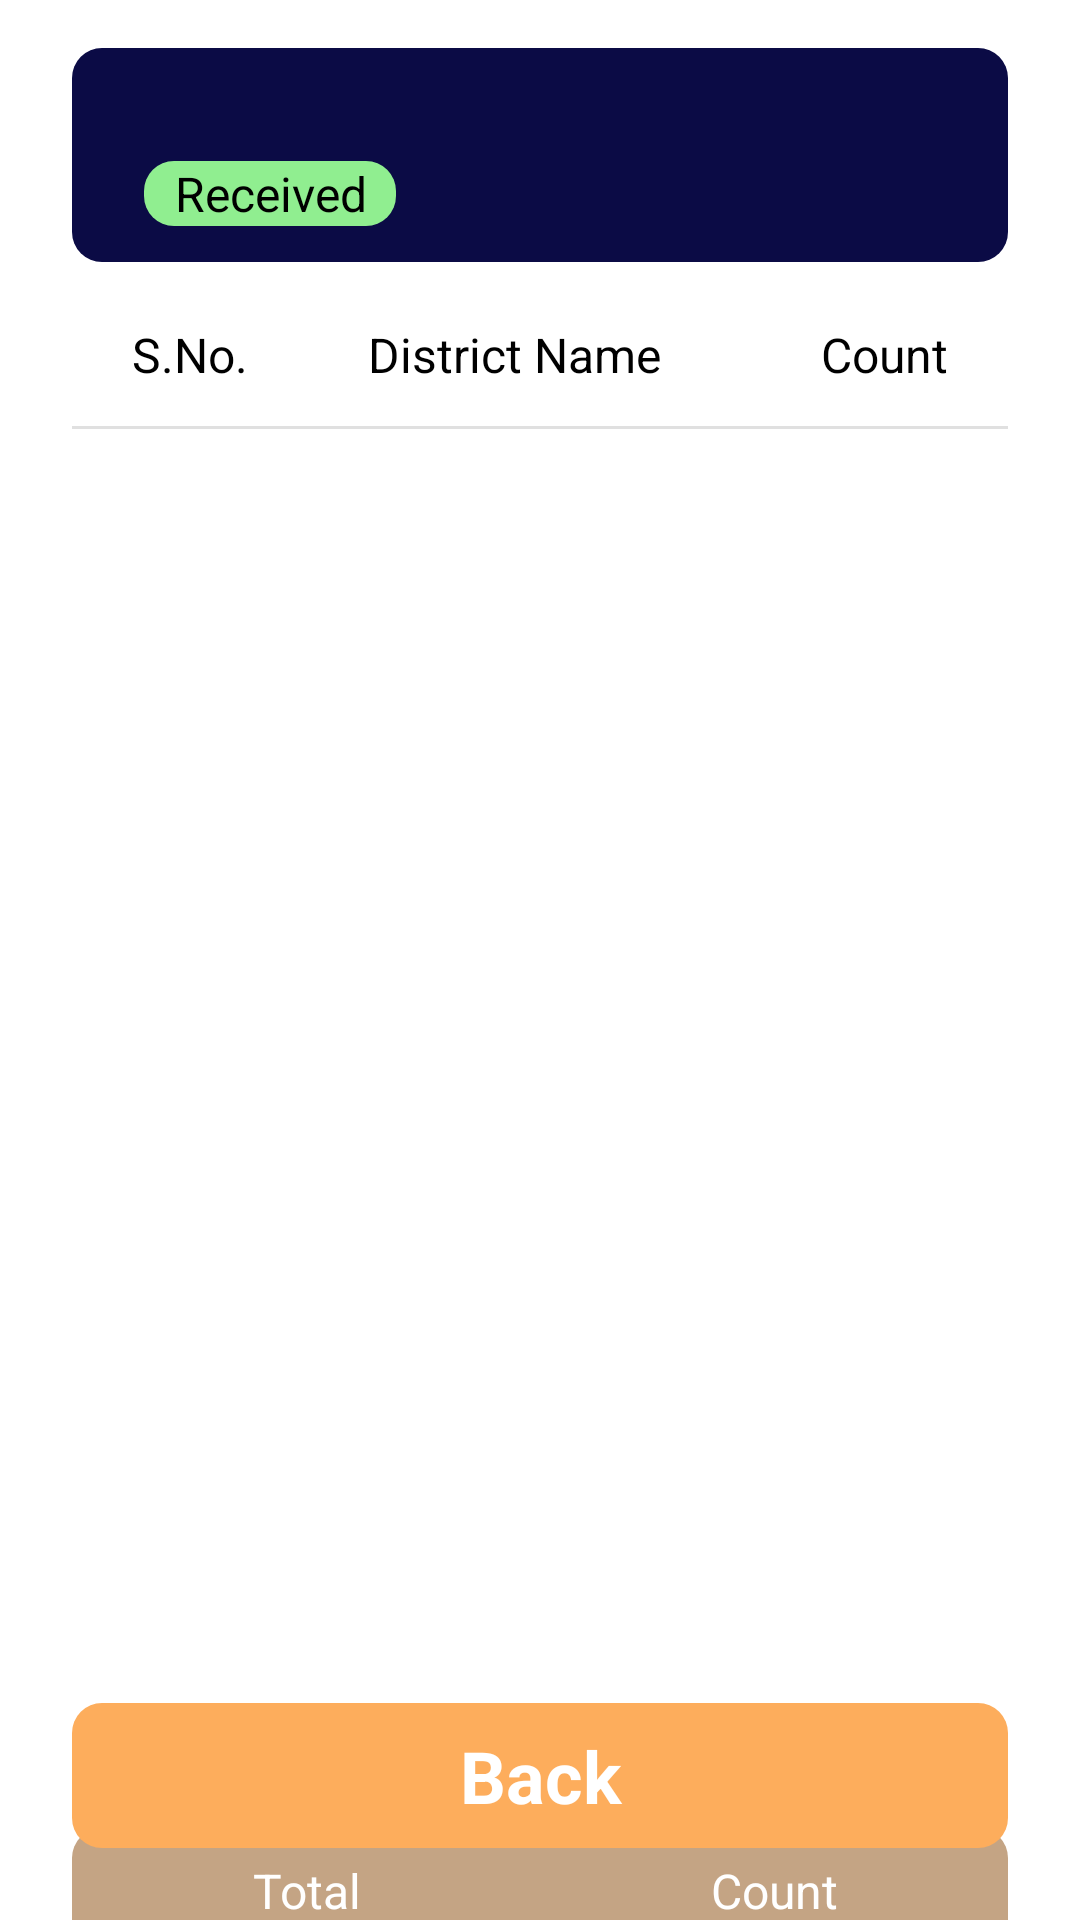

Write the Android layout XML for this screen, with the resource values it uses.
<!-- AndroidManifest.xml: application theme Theme.TroologyAssignmentApplication -->
<!-- res/layout/activity_received.xml -->
<?xml version="1.0" encoding="utf-8"?>
<androidx.constraintlayout.widget.ConstraintLayout xmlns:android="http://schemas.android.com/apk/res/android"
    xmlns:app="http://schemas.android.com/apk/res-auto"
    xmlns:tools="http://schemas.android.com/tools"
    android:layout_width="match_parent"
    android:layout_height="match_parent"
    tools:context=".ui.ReceivedActivity">

    <RelativeLayout
        android:id="@+id/rl_received_purpose"
        android:visibility="visible"
        android:layout_width="match_parent"
        android:layout_height="wrap_content"
        android:layout_marginTop="16dp"
        android:layout_marginHorizontal="24dp"
        android:background="@drawable/bg_rounded_corners_navy_blue"
        app:layout_constraintEnd_toEndOf="parent"
        app:layout_constraintHorizontal_bias="0.0"
        app:layout_constraintStart_toStartOf="parent"
        app:layout_constraintTop_toTopOf="parent"
        app:layout_constraintVertical_bias="0.0">

        <TextView
            android:id="@+id/tv_purpose_received"
            android:layout_width="match_parent"
            android:layout_height="wrap_content"
            android:layout_marginHorizontal="24dp"
            android:layout_marginTop="4dp"
            android:gravity="center_vertical"
            android:textColor="@color/white"
            android:textSize="16sp" />

        <TextView
            android:id="@+id/text_received"
            android:layout_below="@+id/tv_purpose_received"
            android:layout_width="wrap_content"
            android:layout_height="wrap_content"
            android:layout_marginHorizontal="24dp"
            android:layout_marginVertical="12dp"
            android:paddingHorizontal="10dp"
            android:background="@drawable/bg_rounded_corners_light_green"
            android:layout_weight="1"
            android:gravity="center"
            android:text="Received"
            android:textColor="@color/black"
            android:textSize="16sp" />

    </RelativeLayout>

    <RelativeLayout
        android:id="@+id/rl_data_received"
        android:layout_width="match_parent"
        android:layout_height="500dp"
        android:layout_marginHorizontal="24dp"
        android:layout_marginVertical="10dp"
        app:layout_constraintEnd_toEndOf="parent"
        app:layout_constraintStart_toStartOf="parent"
        app:layout_constraintTop_toBottomOf="@+id/rl_received_purpose">

        <TextView
            android:id="@+id/text_serialNo"
            android:layout_width="wrap_content"
            android:layout_height="wrap_content"
            android:paddingVertical="10dp"
            android:paddingHorizontal="20dp"
            android:text="S.No."
            android:textColor="@color/black"
            android:textSize="16sp" />

        <TextView
            android:id="@+id/text_district_name"
            android:layout_width="wrap_content"
            android:layout_height="wrap_content"
            android:paddingVertical="10dp"
            android:paddingHorizontal="20dp"
            android:layout_toEndOf="@id/text_serialNo"
            android:text="District Name"
            android:textColor="@color/black"
            android:textSize="16sp" />

        <TextView
            android:id="@+id/text_count"
            android:layout_width="wrap_content"
            android:layout_height="wrap_content"
            android:layout_alignParentEnd="true"
            android:paddingVertical="10dp"
            android:paddingHorizontal="20dp"
            android:text="Count"
            android:textColor="@color/black"
            android:textSize="16sp" />

        <View
            android:id="@+id/divider"
            android:layout_width="match_parent"
            android:layout_height="1dp"
            android:layout_below="@+id/text_district_name"
            android:layout_marginTop="3dp"
            android:background="?android:attr/listDivider" />

        <androidx.recyclerview.widget.RecyclerView
            android:id="@+id/rv_data_received"
            android:layout_width="match_parent"
            android:layout_height="match_parent"
            android:layout_below="@+id/divider" />

    </RelativeLayout>

    <LinearLayout
        android:id="@+id/rl_total_count"
        android:layout_width="match_parent"
        android:layout_height="wrap_content"
        android:orientation="horizontal"
        android:layout_marginHorizontal="24dp"
        android:layout_marginTop="12dp"
        android:background="@drawable/bg_rounded_corners_light_brown"
        app:layout_constraintEnd_toEndOf="parent"
        app:layout_constraintStart_toStartOf="parent"
        app:layout_constraintTop_toBottomOf="@+id/rl_data_received"
        app:layout_constraintVertical_bias="1.0">

        <TextView
            android:id="@+id/tv_total"
            android:layout_width="match_parent"
            android:layout_height="match_parent"
            android:paddingVertical="10dp"
            android:gravity="center"
            android:layout_weight="1"
            android:text="Total"
            android:textColor="@color/white"
            android:textSize="16sp" />

        <TextView
            android:id="@+id/tv_count_text"
            android:layout_width="match_parent"
            android:layout_height="match_parent"
            android:paddingVertical="10dp"
            android:layout_weight="1"
            android:text="Count"
            android:gravity="center"
            android:textColor="@color/white"
            android:textSize="16sp" />

    </LinearLayout>

    <TextView
        android:id="@+id/tv_backInReceived"
        android:layout_width="match_parent"
        android:layout_height="wrap_content"
        android:layout_margin="24dp"
        android:paddingVertical="8dp"
        android:background="@drawable/bg_rounded_corners_light_orange"
        android:text="@string/back"
        android:textSize="24sp"
        android:textColor="@color/white"
        android:gravity="center_horizontal"
        android:textStyle="bold"
        app:layout_constraintBottom_toBottomOf="parent"
        app:layout_constraintEnd_toEndOf="parent"
        app:layout_constraintStart_toStartOf="parent" />

    <ProgressBar
        android:id="@+id/progressBarInReceived"
        style="?android:attr/progressBarStyle"
        android:layout_width="wrap_content"
        android:layout_height="wrap_content"
        android:visibility="gone"
        app:layout_constraintBottom_toBottomOf="parent"
        app:layout_constraintEnd_toEndOf="parent"
        app:layout_constraintStart_toStartOf="parent"
        app:layout_constraintTop_toTopOf="parent" />


</androidx.constraintlayout.widget.ConstraintLayout>
<!-- resources referenced by this layout -->
<resources>
  <color name="black">#FF000000</color>
  <color name="white">#FFFFFFFF</color>
  <!-- drawable bg_rounded_corners_light_brown (drawable) -->
  <?xml version="1.0" encoding="utf-8"?>
  <shape xmlns:android="http://schemas.android.com/apk/res/android">
      <solid android:color="@color/light_brown"/>
      <corners android:radius="10dp"/>
  </shape>
  <!-- drawable bg_rounded_corners_light_green (drawable) -->
  <?xml version="1.0" encoding="utf-8"?>
  <shape xmlns:android="http://schemas.android.com/apk/res/android">
      <solid android:color="@color/light_green"/>
      <corners android:radius="10dp"/>
  </shape>
  <!-- drawable bg_rounded_corners_light_orange (drawable) -->
  <?xml version="1.0" encoding="utf-8"?>
  <shape xmlns:android="http://schemas.android.com/apk/res/android">
      <solid android:color="@color/light_orange"/>
      <corners android:radius="10dp"/>
  </shape>
  <!-- drawable bg_rounded_corners_navy_blue (drawable) -->
  <?xml version="1.0" encoding="utf-8"?>
  <shape xmlns:android="http://schemas.android.com/apk/res/android">
      <solid android:color="@color/dark_navy_blue"/>
      <corners android:radius="10dp"/>
  </shape>
  <string name="back">Back</string>
  <style name="Theme.TroologyAssignmentApplication" parent="Theme.MaterialComponents.DayNight.DarkActionBar">
          
          <item name="colorPrimary">@color/purple_500</item>
          <item name="colorPrimaryVariant">@color/purple_700</item>
          <item name="colorOnPrimary">@color/white</item>
          
          <item name="colorSecondary">@color/teal_200</item>
          <item name="colorSecondaryVariant">@color/teal_700</item>
          <item name="colorOnSecondary">@color/black</item>
          
          <item name="android:statusBarColor" tools:targetApi="l">?attr/colorPrimaryVariant</item>
          
      </style>
  <color name="light_brown">#C4A484</color>
  <color name="light_green">#90ee90</color>
  <color name="light_orange">#FDAD5C</color>
  <color name="dark_navy_blue">#0B0B45</color>
  <color name="purple_500">#FF6200EE</color>
  <color name="purple_700">#FF3700B3</color>
  <color name="teal_200">#FF03DAC5</color>
  <color name="teal_700">#FF018786</color>
</resources>
